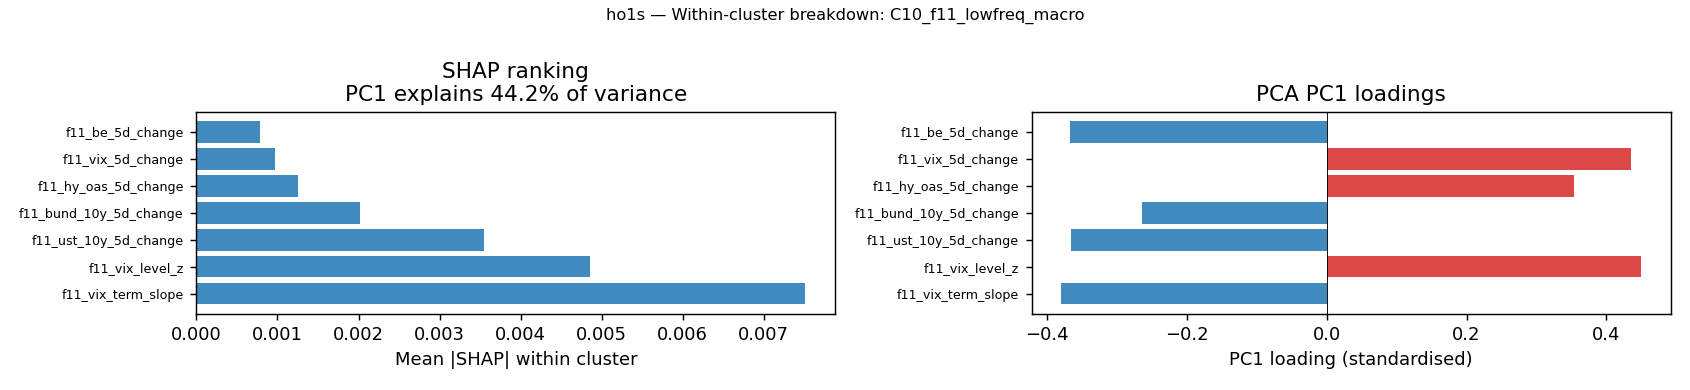

Source data for this figure (header and first rows):
feature, mean_shap_mag, pc1_loading, cluster, pca_pc1_var_explained
f11_vix_term_slope, 0.007506, -0.3804, C10_f11_lowfreq_macro, 0.4419
f11_vix_level_z, 0.004857, 0.4502, C10_f11_lowfreq_macro, 0.4419
f11_ust_10y_5d_change, 0.003546, -0.3653, C10_f11_lowfreq_macro, 0.4419
f11_bund_10y_5d_change, 0.002019, -0.2648, C10_f11_lowfreq_macro, 0.4419
f11_hy_oas_5d_change, 0.001249, 0.3541, C10_f11_lowfreq_macro, 0.4419
f11_vix_5d_change, 0.0009675, 0.4349, C10_f11_lowfreq_macro, 0.4419
f11_be_5d_change, 0.0007841, -0.3668, C10_f11_lowfreq_macro, 0.4419
